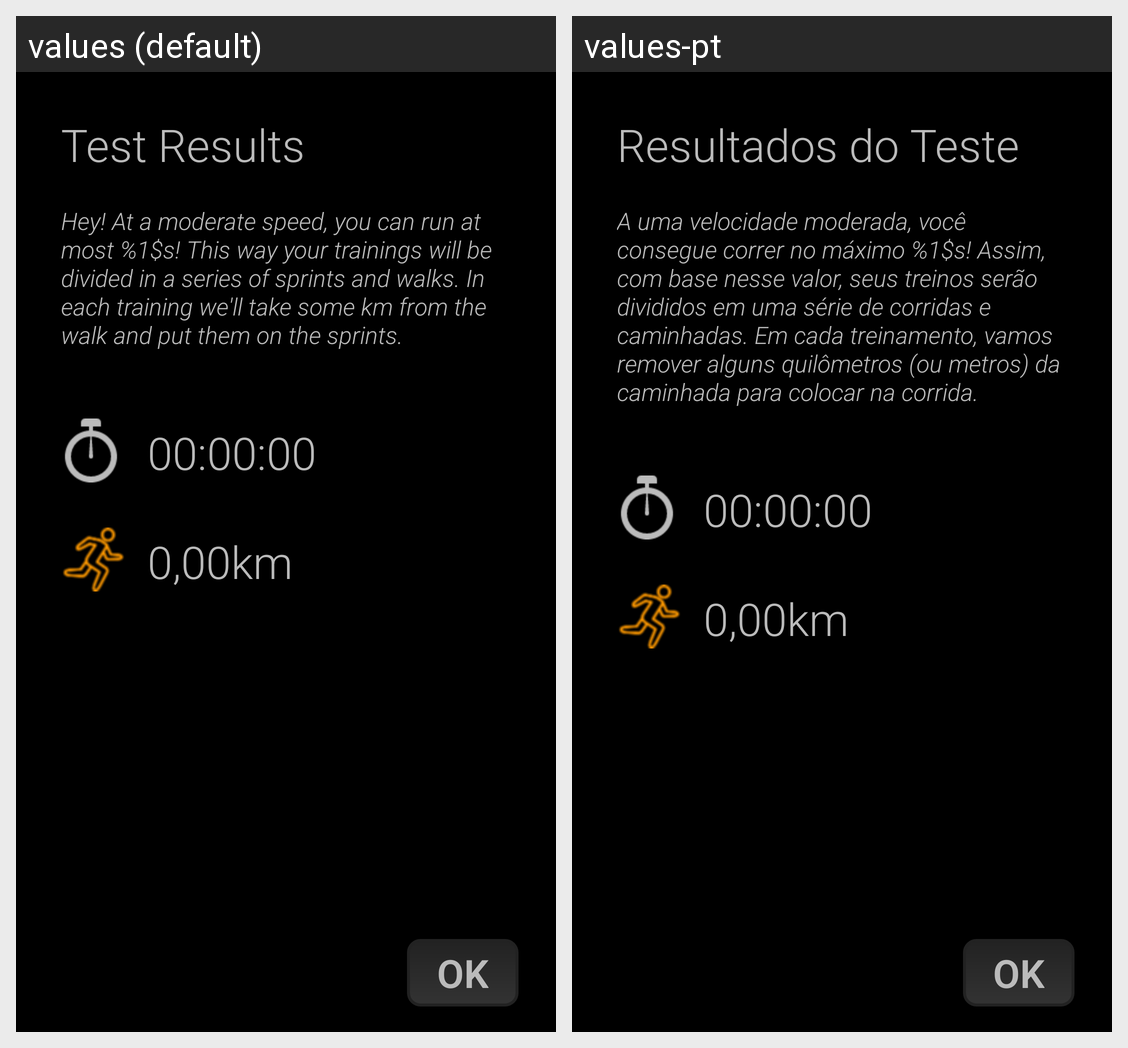

The same Android screen rendered under two of its app's locales, left to right. List the strings drawn on it with the default value and each locale's translation.
Android screen res/layout/activity_post_test.xml rendered under 2 locales, left to right: values (default), values-pt. Device: Nexus 5 (rendered at 1080×1920; each locale shown at half size, 540×960, under a caption strip naming it); theme AppTheme.
Strings drawn on this screen, with the default value and each locale's value (text and hints the layout hard-codes, and strings that could not be matched under every locale, appear in the picture but are not listed):

title_test_results
  values: Test Results
  values-pt: Resultados do Teste

description_test_results_ok
  values: Hey! At a moderate speed, you can run at most %1$s! This way your trainings will be divided in a series of sprints and walks. In each training we'll take some km from the walk and put them on the sprints.
  values-pt: A uma velocidade moderada, você consegue correr no máximo %1$s! Assim, com base nesse valor, seus treinos serão divididos em uma série de corridas e caminhadas. Em cada treinamento, vamos remover alguns quilômetros (ou metros) da caminhada para colocar na corrida.

default_time
  values: 00:00:00
  values-pt: 00:00:00

default_distance
  values: 0,00km
  values-pt: 0,00km

button_ok
  values: OK
  values-pt: OK
